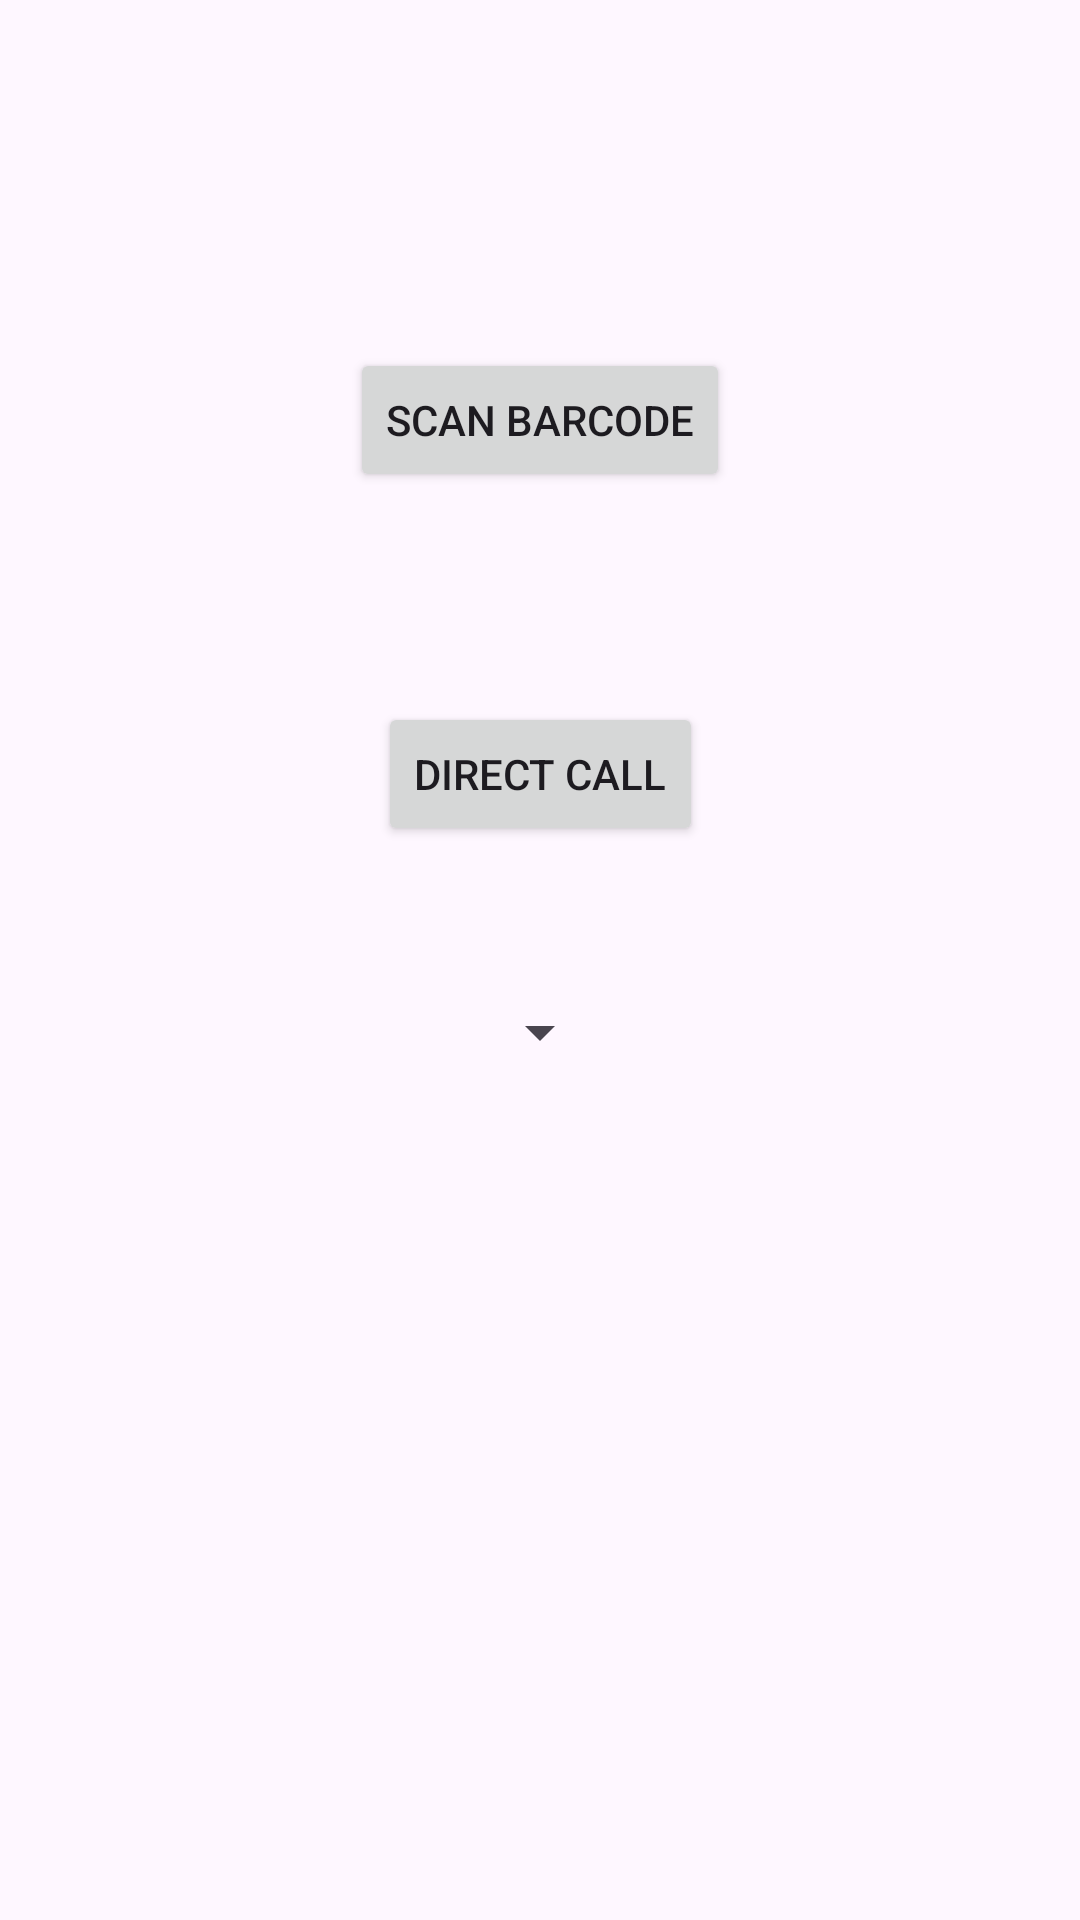

The Android layout XML behind this screen, and the referenced resources:
<!-- AndroidManifest.xml: application theme Theme.ProductBarcodeScanner -->
<!-- res/layout/activity_main.xml -->
<?xml version="1.0" encoding="utf-8"?>
<androidx.constraintlayout.widget.ConstraintLayout xmlns:android="http://schemas.android.com/apk/res/android"
    xmlns:app="http://schemas.android.com/apk/res-auto"
    xmlns:tools="http://schemas.android.com/tools"
    android:id="@+id/main"
    android:layout_width="match_parent"
    android:layout_height="match_parent"
    tools:context="Activities.MainActivity">

    <androidx.constraintlayout.widget.Guideline
        android:id="@+id/guideline"
        android:layout_width="match_parent"
        android:layout_height="wrap_content"
        app:layout_constraintGuide_percent="0.15"
        android:orientation="horizontal"/>

    <Button
        android:id="@+id/scan_button"
        android:layout_width="wrap_content"
        android:layout_height="wrap_content"
        android:text="Scan Barcode"
        app:layout_constraintTop_toBottomOf="@id/guideline"
        app:layout_constraintStart_toStartOf="parent"
        app:layout_constraintEnd_toEndOf="parent"
        android:layout_marginTop="20dp"/>

    <Button
        android:id="@+id/direct_call_button"
        android:layout_width="wrap_content"
        android:layout_height="wrap_content"
        android:text="Direct Call"
        app:layout_constraintTop_toBottomOf="@id/scan_button"
        app:layout_constraintStart_toStartOf="parent"
        app:layout_constraintEnd_toEndOf="parent"
        android:layout_marginTop="70dp"/>

    <Spinner
        android:id="@+id/spinner"
        android:layout_width="wrap_content"
        android:layout_height="wrap_content"
        app:layout_constraintTop_toBottomOf="@+id/direct_call_button"
        app:layout_constraintStart_toStartOf="parent"
        app:layout_constraintEnd_toEndOf="parent"
        android:layout_marginTop="50dp"
        android:paddingVertical="8dp"
        android:paddingHorizontal="12dp"
        android:gravity="center"/>



</androidx.constraintlayout.widget.ConstraintLayout>
<!-- resources referenced by this layout -->
<resources>
  <style name="Theme.ProductBarcodeScanner" parent="Base.Theme.ProductBarcodeScanner" />
  <style name="Base.Theme.ProductBarcodeScanner" parent="Theme.Material3.DayNight.NoActionBar">
          
          
      </style>
</resources>
